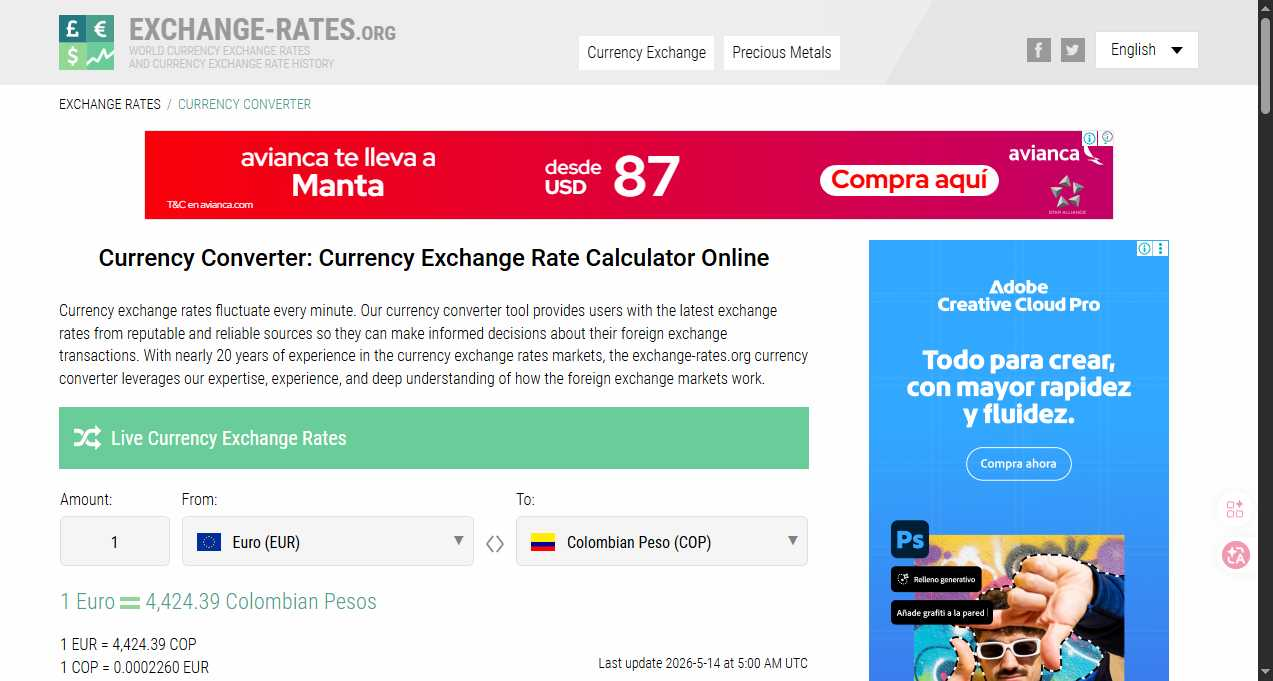
Task: Convertidor de monedas con Robotic Enterprise Framework
Workflow: InitAllApplications

Step 1: Chrome Free Currency Converter  Live Currency(1) in window 'Free Currency Converter | Live Currency Exchange Rates Calculator' (chrome.exe)
